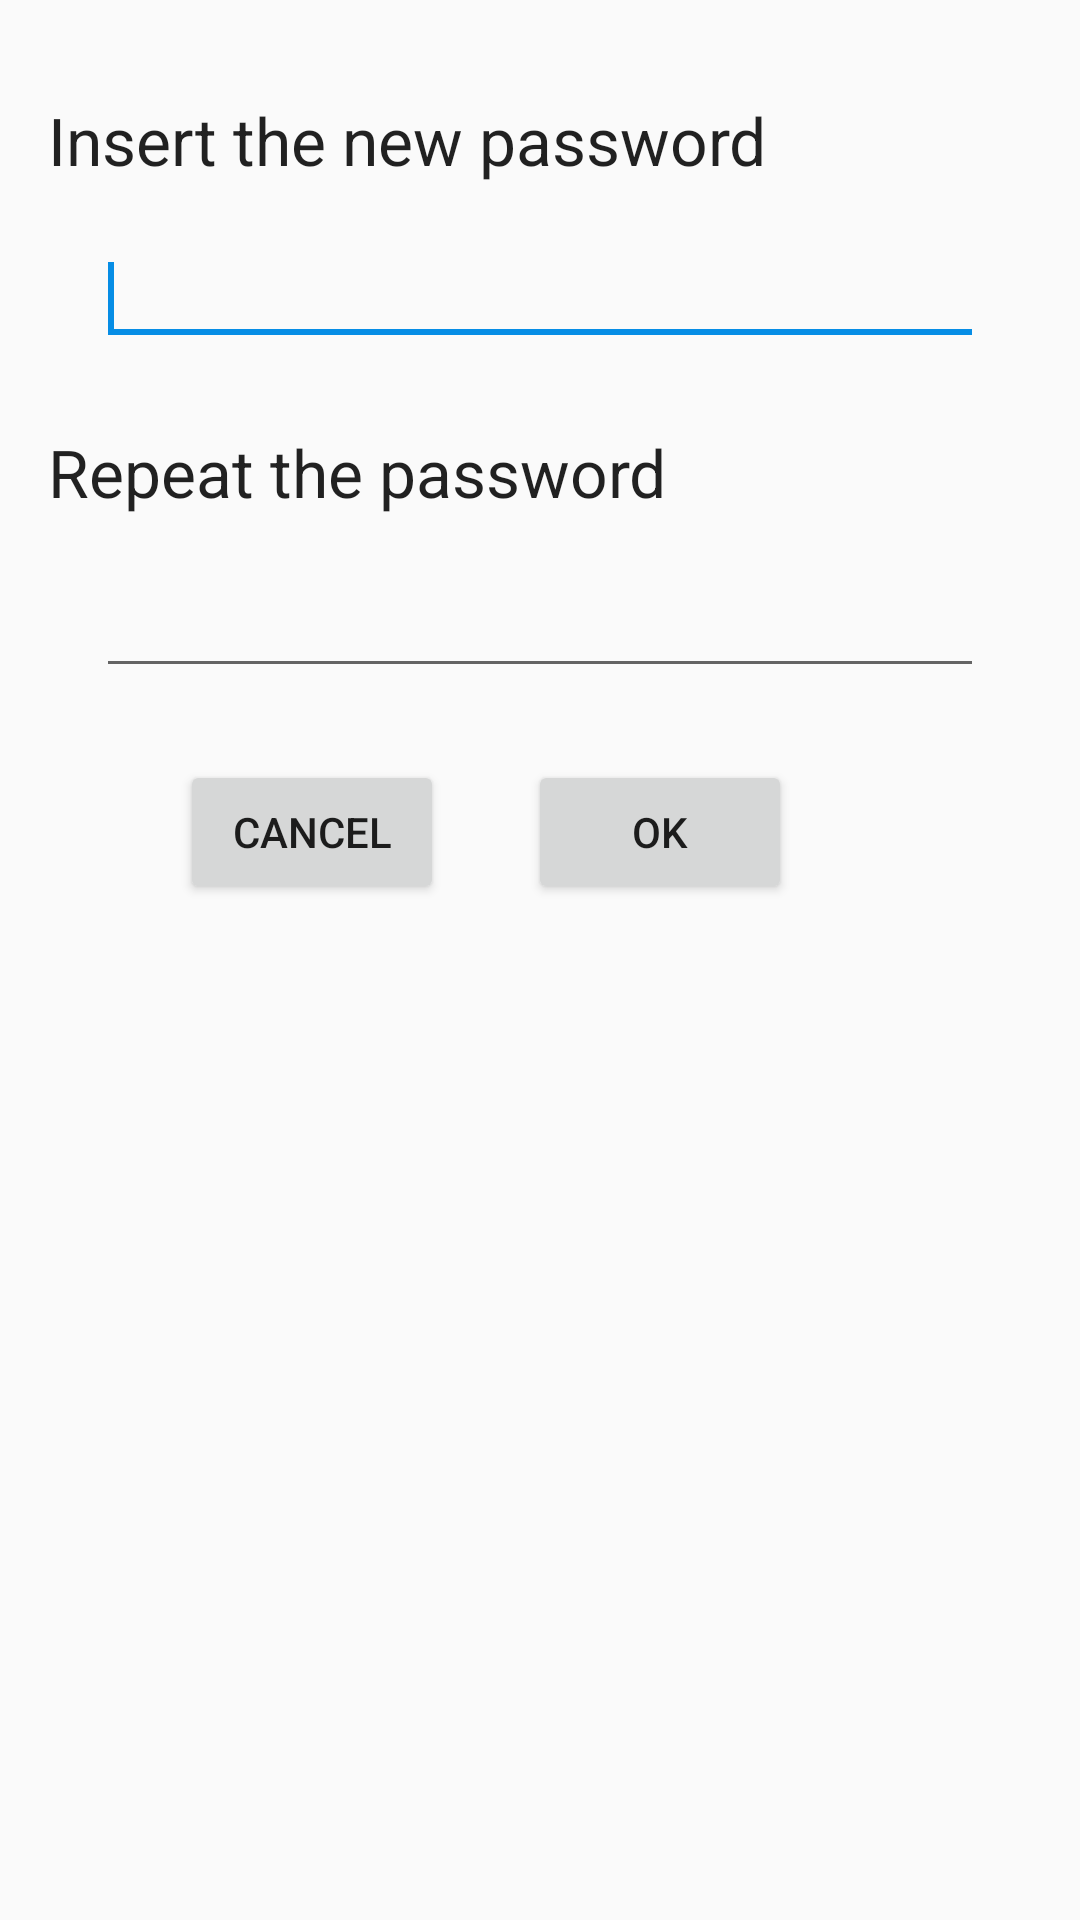

Here is an Android app screen rendered from its layout file. Give the layout XML and the strings, colors and styles it references.
<!-- AndroidManifest.xml: application theme AppTheme -->
<!-- res/layout/activity_change_pwd.xml -->
<?xml version="1.0" encoding="utf-8"?>
<android.support.v4.widget.NestedScrollView xmlns:android="http://schemas.android.com/apk/res/android"
    xmlns:tools="http://schemas.android.com/tools"
    android:id="@+id/activity_main"
    android:layout_width="match_parent"
    android:layout_height="match_parent"
    android:orientation="vertical"

    tools:context=".ChangePwdActivity">



<android.support.constraint.ConstraintLayout xmlns:android="http://schemas.android.com/apk/res/android"
    xmlns:app="http://schemas.android.com/apk/res-auto"
    xmlns:tools="http://schemas.android.com/tools"
    android:layout_width="match_parent"
    android:layout_height="match_parent"
    tools:context=".ChangePwdActivity">

    <TextView
        android:id="@+id/textViewAskPwd"
        android:layout_width="match_parent"
        android:layout_height="wrap_content"
        android:layout_marginStart="16dp"
        android:layout_marginLeft="16dp"
        android:layout_marginTop="32dp"
        android:layout_marginEnd="16dp"
        android:layout_marginRight="16dp"
        android:textAppearance="@android:style/TextAppearance.Large"
        android:text="@string/insert_password"
        app:layout_constraintEnd_toEndOf="parent"
        app:layout_constraintStart_toStartOf="parent"
        app:layout_constraintTop_toTopOf="parent" />

    <EditText
        android:id="@+id/editTextAskPwd"
        android:layout_width="match_parent"
        android:layout_height="wrap_content"
        android:layout_marginStart="32dp"
        android:layout_marginLeft="32dp"
        android:layout_marginTop="16dp"
        android:layout_marginEnd="32dp"
        android:layout_marginRight="32dp"
        android:ems="10"
        android:inputType="textPassword"
        android:maxEms="20"
        app:layout_constraintEnd_toEndOf="parent"
        app:layout_constraintStart_toStartOf="parent"
        app:layout_constraintTop_toBottomOf="@+id/textViewAskPwd"
        android:nextFocusDown="@id/editTextRepeatPwd">

        <requestFocus />
    </EditText>

    <TextView
        android:id="@+id/textViewRepeatPwd"
        android:layout_width="match_parent"
        android:layout_height="wrap_content"
        android:layout_marginStart="16dp"
        android:layout_marginLeft="16dp"
        android:layout_marginTop="24dp"
        android:layout_marginEnd="16dp"
        android:layout_marginRight="16dp"
        android:text="@string/repeat_password"
        android:textAppearance="@android:style/TextAppearance.Large"
        app:layout_constraintEnd_toEndOf="parent"
        app:layout_constraintStart_toStartOf="parent"
        app:layout_constraintTop_toBottomOf="@+id/editTextAskPwd" />

    <EditText
        android:id="@+id/editTextRepeatPwd"
        android:layout_width="match_parent"
        android:layout_height="wrap_content"
        android:layout_marginStart="32dp"
        android:layout_marginLeft="32dp"
        android:layout_marginTop="16dp"
        android:layout_marginEnd="32dp"
        android:layout_marginRight="32dp"
        android:ems="10"
        android:inputType="textPassword"
        android:maxEms="20"
        app:layout_constraintEnd_toEndOf="parent"
        app:layout_constraintStart_toStartOf="parent"
        app:layout_constraintTop_toBottomOf="@+id/textViewRepeatPwd"
        >
    </EditText>


    <Button
        android:id="@+id/buttonOk"
        android:layout_width="wrap_content"
        android:layout_height="wrap_content"
        android:layout_marginTop="24dp"
        android:layout_marginEnd="64dp"
        android:layout_marginRight="64dp"
        android:text="@string/ok_button"

        app:layout_constraintEnd_toEndOf="@+id/editTextRepeatPwd"
        app:layout_constraintTop_toBottomOf="@+id/editTextRepeatPwd" />

    <Button
        android:id="@+id/buttonCancel"
        android:layout_width="wrap_content"
        android:layout_height="wrap_content"
        android:layout_marginStart="64dp"
        android:layout_marginLeft="64dp"
        android:layout_marginTop="24dp"
        android:layout_marginEnd="64dp"
        android:layout_marginRight="64dp"
        android:text="@string/cancel_button"
        app:layout_constraintEnd_toStartOf="@+id/buttonOk"
        app:layout_constraintStart_toStartOf="@+id/editTextRepeatPwd"
        app:layout_constraintTop_toBottomOf="@+id/editTextRepeatPwd" />

</android.support.constraint.ConstraintLayout>
</android.support.v4.widget.NestedScrollView>
<!-- resources referenced by this layout -->
<resources>
  <string name="cancel_button">Cancel</string>
  <string name="insert_password">Insert the new password</string>
  <string name="ok_button">OK</string>
  <string name="repeat_password">Repeat the password</string>
  <style name="AppTheme" parent="Base.Theme.AppCompat.Light.DarkActionBar">
          
          <item name="colorPrimary">@color/colorPrimary</item>
          <item name="colorPrimaryDark">@color/colorPrimaryDark</item>
          <item name="colorAccent">@color/colorAccent</item>
  
      </style>
  <color name="colorPrimary">#FF9800</color>
  <color name="colorPrimaryDark">#F57C00</color>
  <color name="colorAccent">#068DE5</color>
</resources>
